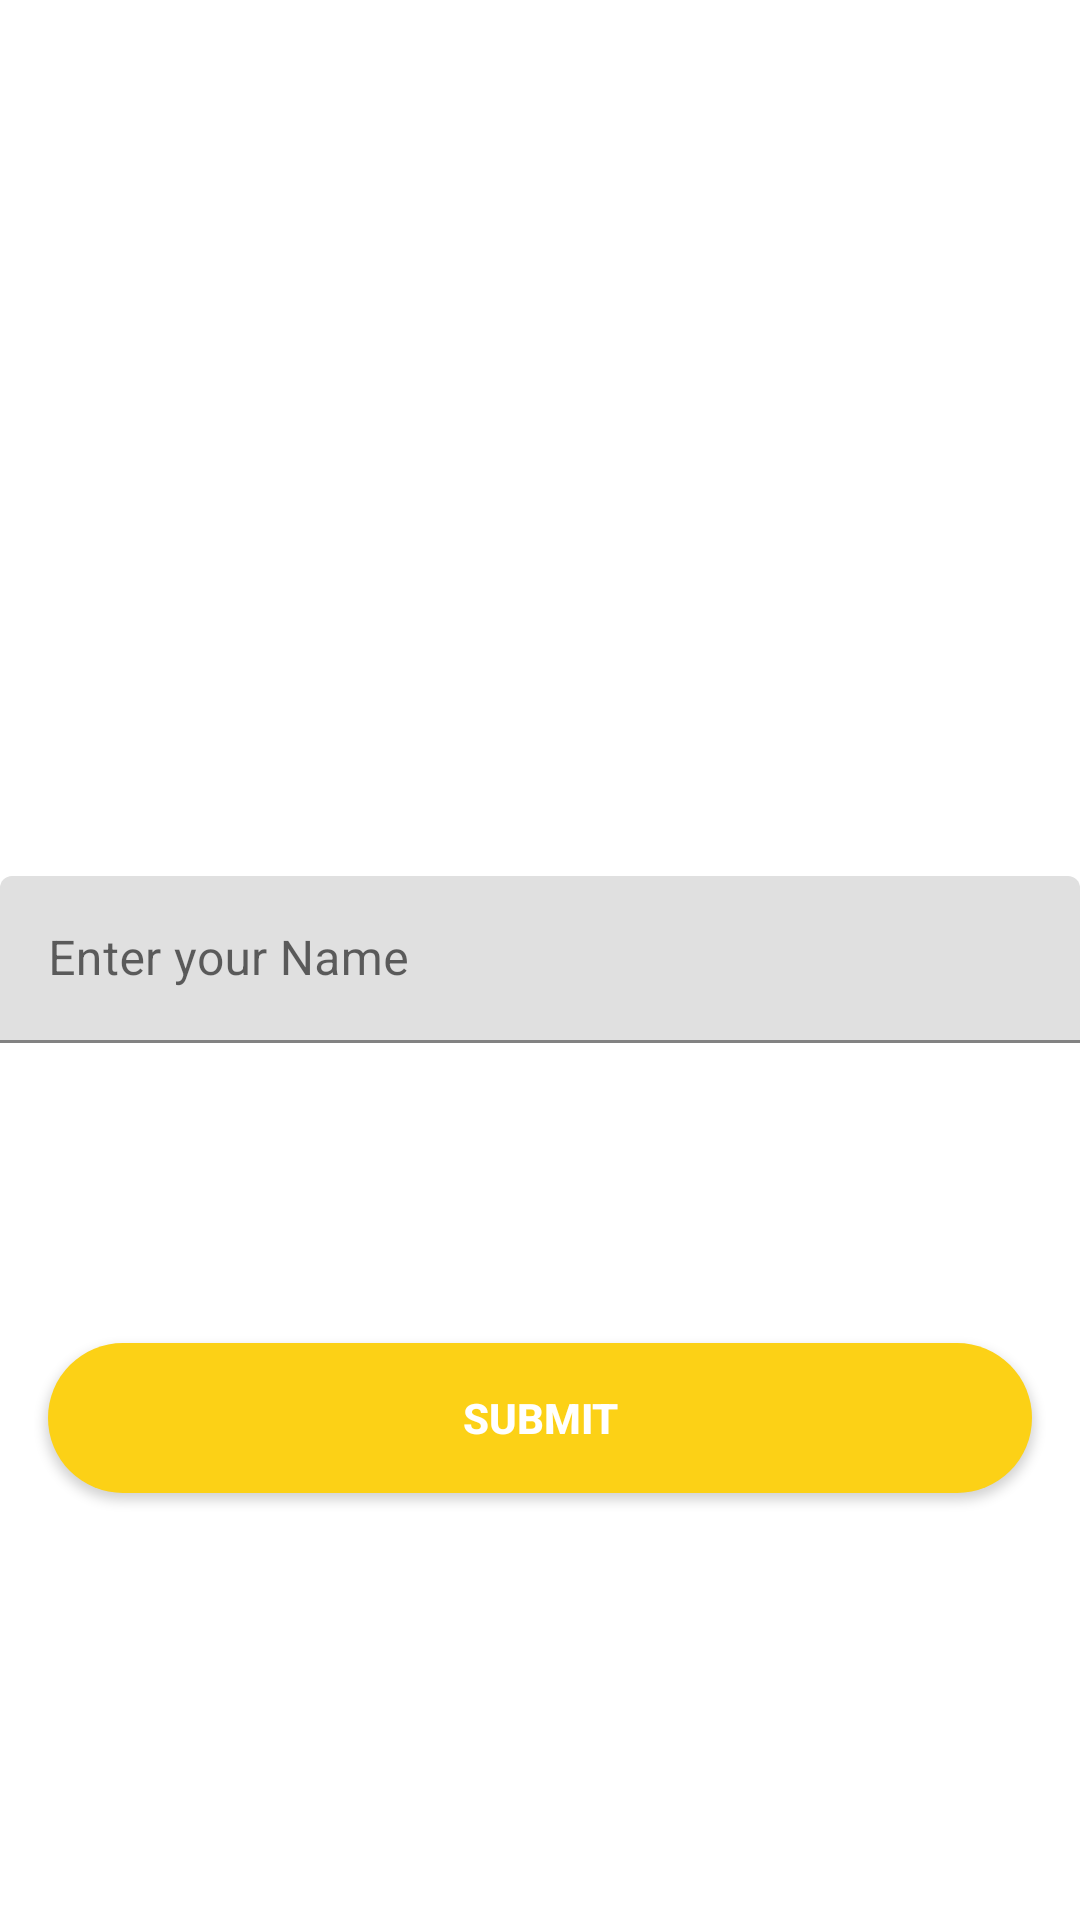

This screen was rendered from an Android layout file. Write that file and the resources it references.
<!-- AndroidManifest.xml: application theme Theme.AtomAUth -->
<!-- res/layout/activity_name.xml -->
<?xml version="1.0" encoding="utf-8"?>
<RelativeLayout xmlns:android="http://schemas.android.com/apk/res/android"
    xmlns:app="http://schemas.android.com/apk/res-auto"
    xmlns:tools="http://schemas.android.com/tools"
    android:layout_width="match_parent"
    android:layout_height="match_parent"
    tools:context=".name.NameActivity">

    <com.google.android.material.textfield.TextInputLayout
        android:id="@+id/name_layout"
        android:layout_width="match_parent"
        android:layout_height="wrap_content"
        android:layout_centerInParent="true">

        <com.google.android.material.textfield.TextInputEditText
            android:id="@+id/name_edit_text"
            android:layout_width="match_parent"
            android:layout_height="wrap_content"
            android:hint="Enter your Name" />
    </com.google.android.material.textfield.TextInputLayout>

    <Button
        android:id="@+id/button_submit_name"
        android:layout_below="@+id/name_layout"
        android:layout_width="match_parent"
        android:layout_height="50dp"
        android:layout_marginStart="16dp"
        android:layout_marginLeft="16dp"
        android:layout_marginEnd="16dp"
        android:layout_marginRight="16dp"
        android:layout_marginBottom="48dp"
        android:layout_marginTop="100dp"
        android:background="@drawable/rounded_button"
        android:backgroundTint="#FCD116"
        android:text="Submit"
        android:textColor="@android:color/white"
        android:textSize="14sp"
        android:textStyle="bold"/>
</RelativeLayout>
<!-- resources referenced by this layout -->
<resources>
  <!-- drawable rounded_button (drawable) -->
  <?xml version="1.0" encoding="utf-8"?>
  <shape xmlns:android="http://schemas.android.com/apk/res/android">
      <solid android:color="@color/teal_200" />
  
      <corners
          android:bottomLeftRadius="25dp"
          android:bottomRightRadius="25dp"
          android:topLeftRadius="25dp"
          android:topRightRadius="25dp" />
  </shape>
  <style name="Theme.AtomAUth" parent="Theme.MaterialComponents.DayNight.DarkActionBar">
          
          <item name="colorPrimary">@color/purple_500</item>
          <item name="colorPrimaryVariant">@color/purple_700</item>
          <item name="colorOnPrimary">@color/white</item>
          
          <item name="colorSecondary">@color/teal_200</item>
          <item name="colorSecondaryVariant">@color/teal_700</item>
          <item name="colorOnSecondary">@color/black</item>
          
          <item name="android:statusBarColor" tools:targetApi="l">?attr/colorPrimaryVariant</item>
          
      </style>
  <!-- not gathered from this repository: default colours our renderer supplied (Android Studio template values) -->
  <color name="purple_500">#FF6200EE</color>
  <color name="purple_700">#FF3700B3</color>
  <color name="teal_200">#FF03DAC5</color>
  <color name="teal_700">#FF018786</color>
  <color name="black">#FF000000</color>
  <color name="white">#FFFFFFFF</color>
</resources>
